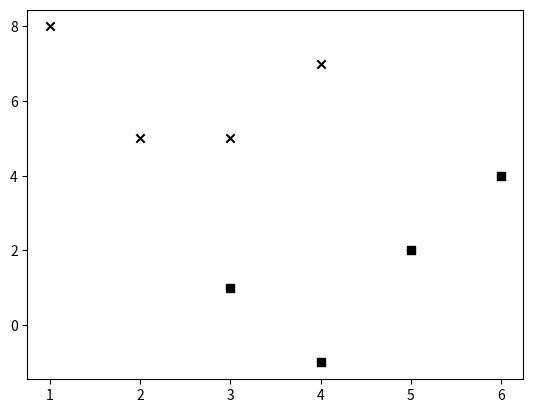
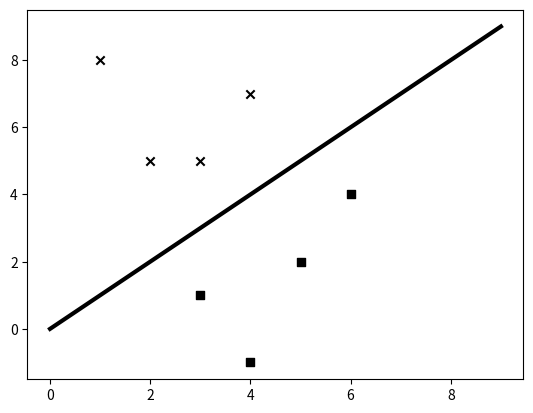

Here is the Python script that generated these plots, in order:
import numpy as np
import matplotlib.pyplot as plt

# input data
X = np.array([[3,1], [2,5], [1,8], [6,4], [5,2], [3,5], [4,7], [4,-1]])

# labels
y = [0, 1, 1, 0, 0, 1, 1, 0]

# separate the data into classes based on 'y'
class_0 = np.array([X[i] for i in range(len(X)) if y[i]==0])
class_1 = np.array([X[i] for i in range(len(X)) if y[i]==1])

# plot input data
plt.figure()
plt.scatter(class_0[:,0], class_0[:,1], color='black', marker='s')
plt.scatter(class_1[:,0], class_1[:,1], color='black', marker='x')



# draw the separator line
line_x = range(10)
line_y = line_x

# plot labeled data and separator line
plt.figure()
plt.scatter(class_0[:,0], class_0[:,1], color='black', marker='s')
plt.scatter(class_1[:,0], class_1[:,1], color='black', marker='x')
plt.plot(line_x, line_y, color='black', linewidth=3)

plt.show()


